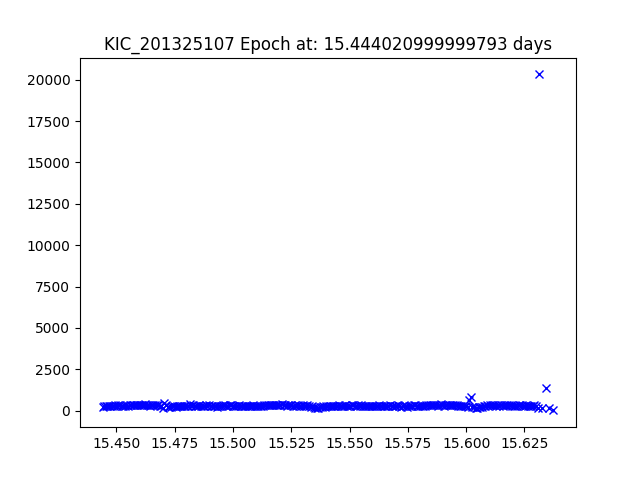

Data behind this chart, as committed beside it:
JDtimes, observed fluxes, observed uncertainties
15.44, 238.5, 19.15
15.44, 281.5, 18.97
15.45, 281.1, 18.97
15.45, 258.4, 19.06
15.45, 284.1, 18.96
15.45, 258.7, 19.06
15.45, 263.4, 19.04
15.45, 297.1, 18.91
15.45, 314.6, 18.84
15.45, 302, 18.89
15.45, 312, 18.85
15.45, 347.2, 18.74
15.45, 293.2, 18.92
15.45, 297.3, 18.91
15.45, 275.2, 18.99
15.45, 333.7, 18.78
15.45, 297.8, 18.9
15.46, 310.6, 18.86
15.46, 319.1, 18.83
15.46, 340.4, 18.76
15.46, 358, 18.7
15.46, 342.2, 18.75
15.46, 342.3, 18.75
15.46, 353.1, 18.72
15.46, 354.1, 18.72
15.46, 346.9, 18.74
15.46, 330.1, 18.79
15.46, 427.1, 18.51
15.46, 338.3, 18.77
15.46, 315.7, 18.84
15.46, 301.8, 18.89
15.47, 354.4, 18.71
15.47, 331.3, 18.79
15.47, 327, 18.8
15.47, 317.2, 18.84
15.47, 322.2, 18.82
15.47, 287.9, 18.94
15.47, 265.4, 19.03
15.47, 145.3, 19.68
15.47, 465, 18.42
15.47, 309, 18.86
15.47, 223.6, 19.22
15.47, 199.6, 19.34
15.47, 211.6, 19.28
15.47, 280.2, 18.97
15.47, 258, 19.06
15.48, 222.5, 19.22
15.48, 283.1, 18.96
15.48, 264.6, 19.03
15.48, 254.2, 19.08
15.48, 291.7, 18.93
15.48, 267.5, 19.02
15.48, 279.7, 18.97
15.48, 282.3, 18.96
15.48, 270.4, 19.01
15.48, 388.4, 18.62
15.48, 268.5, 19.02
15.48, 310.2, 18.86
15.48, 271, 19.01
15.48, 292.3, 18.92
... 220 more rows
